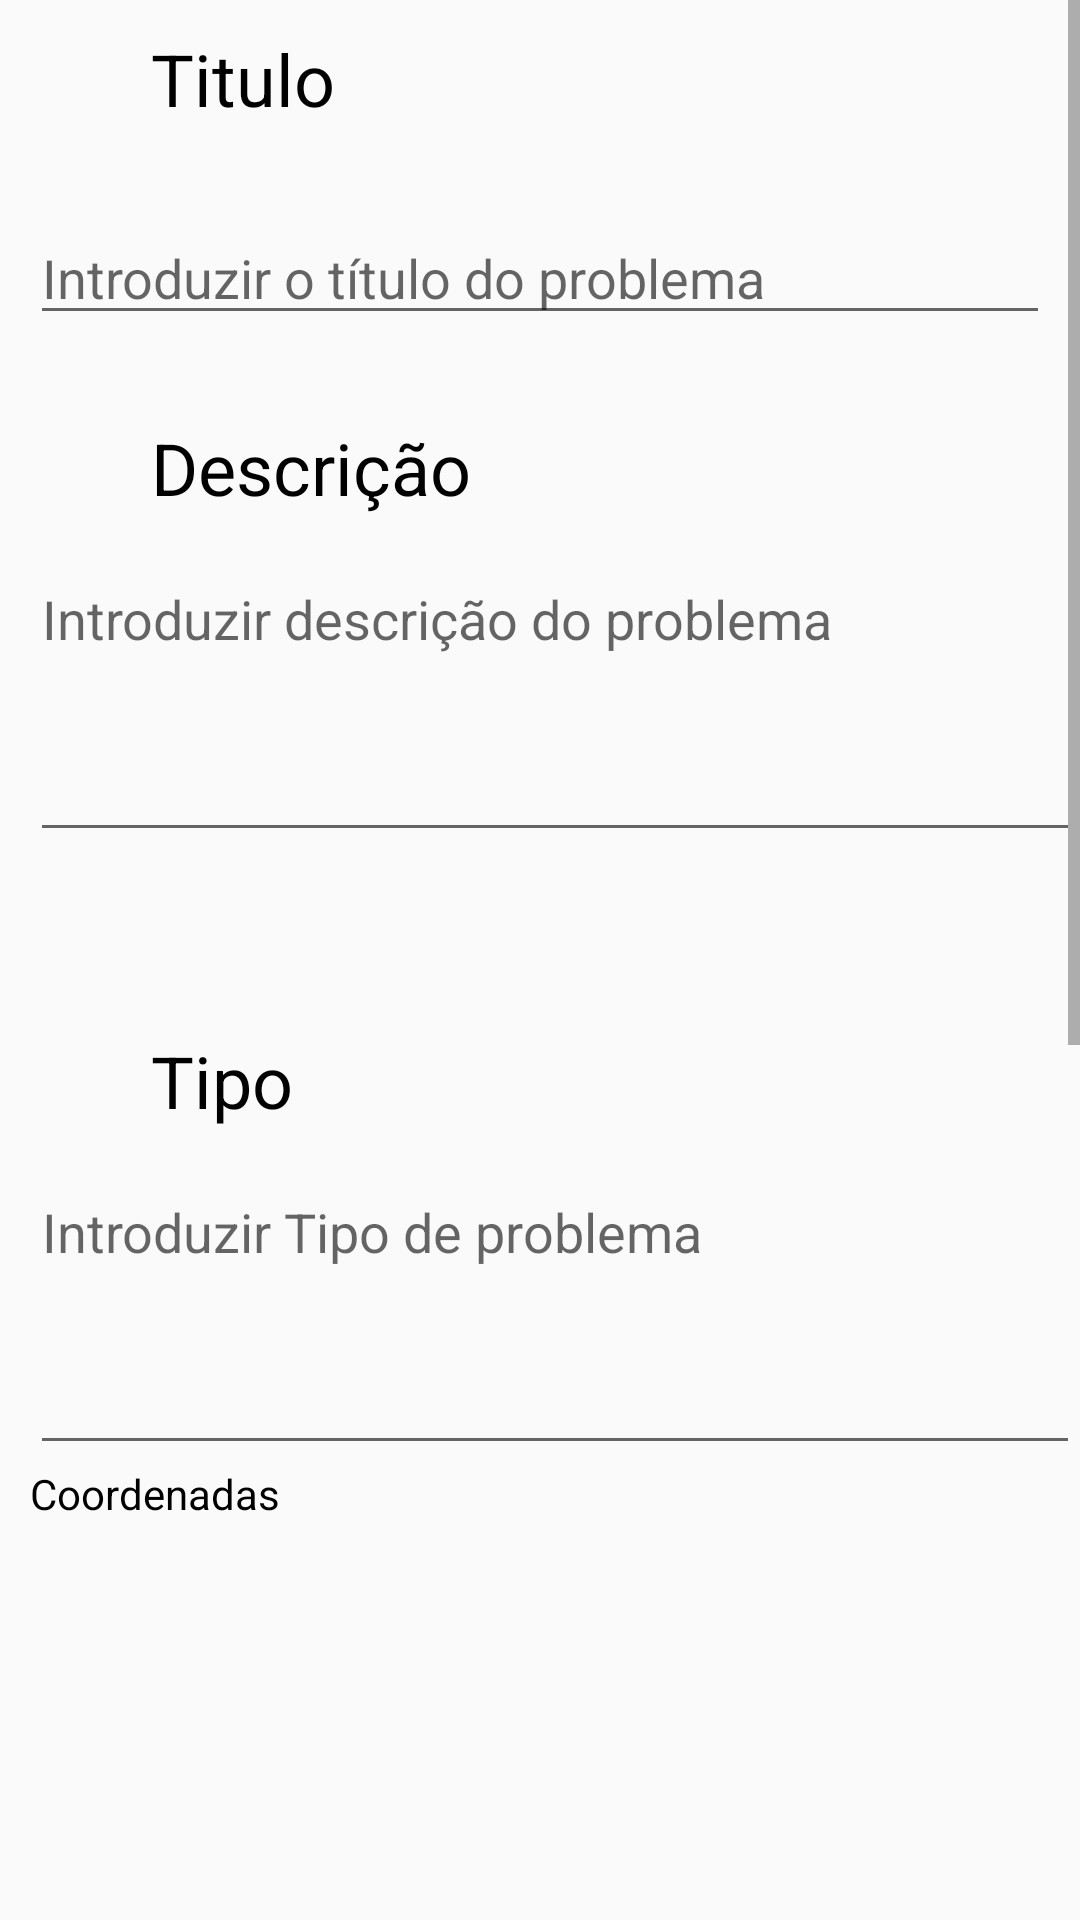

Produce the Android XML layout that renders to this screen, including the resource entries it uses.
<!-- AndroidManifest.xml: application theme AppTheme -->
<!-- res/layout/activity_get_problema.xml -->
<?xml version="1.0" encoding="utf-8"?>
<ScrollView
    xmlns:android="http://schemas.android.com/apk/res/android"
    xmlns:app="http://schemas.android.com/apk/res-auto"
    xmlns:tools="http://schemas.android.com/tools"
    android:layout_width="match_parent"
    android:layout_height="match_parent"
    tools:context=".getProblemaActivity">

    <androidx.constraintlayout.widget.ConstraintLayout
        android:layout_width="match_parent"
        android:layout_height="match_parent"
        tools:context=".ProblemaActivity">

        <TextView
            android:id="@+id/titprob"
            android:layout_width="wrap_content"
            android:layout_height="wrap_content"
            android:layout_marginTop="10dp"
            android:text="Titulo"
            android:textSize="24sp"
            android:textColor="@color/Black"
            app:layout_constraintEnd_toEndOf="parent"
            app:layout_constraintHorizontal_bias="0.168"
            app:layout_constraintStart_toStartOf="parent"
            app:layout_constraintTop_toTopOf="parent">
        </TextView>

        <EditText
            android:id="@+id/prob_titulo"
            android:layout_width="0dp"
            android:layout_height="wrap_content"
            android:layout_marginStart="10dp"
            android:layout_marginTop="28dp"
            android:layout_marginEnd="10dp"
            android:ems="10"
            android:hint="Introduzir o título do problema"
            android:textColor="@color/Black"
            android:inputType="textPersonName"
            app:layout_constraintEnd_toEndOf="parent"
            app:layout_constraintHorizontal_bias="0.0"
            app:layout_constraintStart_toStartOf="parent"
            app:layout_constraintTop_toBottomOf="@+id/titprob" />

        <TextView
            android:id="@+id/prob_desc"
            android:layout_width="wrap_content"
            android:layout_height="wrap_content"
            android:layout_marginTop="28dp"
            android:text="Descrição"
            android:textColor="@color/Black"
            android:textSize="24sp"
            app:layout_constraintEnd_toEndOf="parent"
            app:layout_constraintHorizontal_bias="0.0"
            app:layout_constraintStart_toStartOf="@+id/titprob"
            app:layout_constraintTop_toBottomOf="@+id/prob_titulo">
        </TextView>

        <EditText
            android:id="@+id/desc_prob_text"
            android:layout_width="0dp"
            android:layout_height="100dp"
            android:layout_marginStart="10dp"
            android:layout_marginTop="12dp"
            android:layout_marginEnd="0dp"
            android:ems="10"
            android:gravity="start|top"
            android:hint="Introduzir descrição do problema"
            android:textColor="@color/Black"
            android:inputType="textMultiLine"
            app:layout_constraintEnd_toEndOf="parent"
            app:layout_constraintHorizontal_bias="0.0"
            app:layout_constraintStart_toStartOf="parent"
            app:layout_constraintTop_toBottomOf="@+id/prob_desc" />

        <TextView
            android:id="@+id/prob_tipo"
            android:layout_width="wrap_content"
            android:layout_height="wrap_content"
            android:layout_marginTop="60dp"
            android:text="Tipo"
            android:textColor="@color/Black"
            android:textSize="24sp"
            app:layout_constraintEnd_toEndOf="parent"
            app:layout_constraintHorizontal_bias="0.0"
            app:layout_constraintStart_toStartOf="@+id/titprob"
            app:layout_constraintTop_toBottomOf="@+id/desc_prob_text">
        </TextView>

        <EditText
            android:id="@+id/tipo_prob_text"
            android:layout_width="0dp"
            android:layout_height="100dp"
            android:layout_marginStart="10dp"
            android:layout_marginTop="12dp"
            android:layout_marginEnd="0dp"
            android:ems="10"
            android:gravity="start|top"
            android:hint="Introduzir Tipo de problema"
            android:textColor="@color/Black"
            android:inputType="textMultiLine"
            app:layout_constraintEnd_toEndOf="parent"
            app:layout_constraintHorizontal_bias="0.0"
            app:layout_constraintStart_toStartOf="parent"
            app:layout_constraintTop_toBottomOf="@+id/prob_tipo" />

        <TextView
            android:id="@+id/textLatLong"
            android:layout_width="wrap_content"
            android:layout_height="wrap_content"
            android:text="Coordenadas"
            android:textColor="@color/Black"
            app:layout_constraintHorizontal_bias="0.0"
            app:layout_constraintStart_toStartOf="@+id/desc_prob_text"
            app:layout_constraintTop_toBottomOf="@+id/tipo_prob_text"
            >
        </TextView>

        <ImageView
            android:id="@+id/image_guarda"
            android:layout_width="180dp"
            android:scaleType="centerCrop"
            android:layout_height="180dp"
            android:layout_marginTop="40dp"
            app:layout_constraintEnd_toEndOf="parent"
            app:layout_constraintStart_toStartOf="parent"
            app:layout_constraintTop_toBottomOf="@+id/tipo_prob_text" />

        <Button
            android:id="@+id/button_guarda"
            android:layout_width="wrap_content"
            android:layout_height="wrap_content"
            android:layout_marginTop="28dp"
            android:layout_marginBottom="16dp"
            android:onClick="pickImages"
            android:text="Adicionar Imagem"
            android:textColor="@color/Black"
            app:layout_constraintBottom_toBottomOf="parent"
            app:layout_constraintEnd_toEndOf="parent"
            app:layout_constraintStart_toStartOf="parent"
            app:layout_constraintTop_toBottomOf="@+id/image_guarda" />

        <Button
            android:layout_width="wrap_content"
            android:layout_height="wrap_content"
            android:id="@+id/apagar"
            android:text="Apagar"
            android:onClick="btnApagar"
            android:textColor="@color/Black"
            android:layout_marginTop="20dp"
            app:layout_constraintBottom_toBottomOf="parent"
            app:layout_constraintEnd_toEndOf="parent"
            app:layout_constraintStart_toStartOf="parent"
            app:layout_constraintTop_toBottomOf="@+id/button_guarda"/>

        <Button
            android:layout_width="wrap_content"
            android:layout_height="wrap_content"
            android:id="@+id/grava"
            android:text="Atualizar"
            android:onClick="btnAtualizar"
            android:textColor="@color/Black"
            android:layout_marginTop="20dp"
            app:layout_constraintBottom_toBottomOf="parent"
            app:layout_constraintEnd_toEndOf="parent"
            app:layout_constraintStart_toStartOf="parent"
            app:layout_constraintTop_toBottomOf="@+id/apagar"/>

    </androidx.constraintlayout.widget.ConstraintLayout>

</ScrollView>
<!-- resources referenced by this layout -->
<resources>
  <color name="Black">#000000</color>
  <style name="AppTheme" parent="Theme.AppCompat.Light.DarkActionBar">
          
          <item name="colorPrimary">@color/colorPrimary</item>
          <item name="colorPrimaryDark">@color/colorPrimaryDark</item>
          <item name="colorAccent">@color/colorAccent</item>
      </style>
  <color name="colorPrimary">#2196F3</color>
  <color name="colorPrimaryDark">#1976D2</color>
  <color name="colorAccent">#FFFF9800</color>
</resources>
